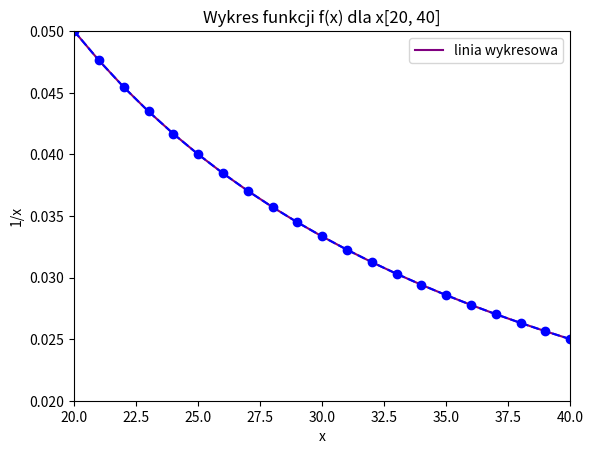

This chart was generated by the following Python code:
import numpy as np
import pandas as pd
import matplotlib.pyplot as plt

x1 = np.arange(20, 41, 1)
y1 = 1/x1
plt.plot(x1, y1, 'r-', c='purple')
plt.legend(['linia wykresowa'])
plt.xlabel('x')
plt.ylabel('f(x)')
plt.xlim([20,41])
plt.ylim([0.02,0.05])
plt.show()

x1 = np.arange(20, 41, 1)
y1 = 1/x1
plt.plot(x1, y1, 'bo--')
plt.title('Wykres funkcji f(x) dla x[20, 40]')
plt.xlabel('x')
plt.ylabel('1/x')
plt.xlim([20,40])
plt.ylim([0.02,0.05])
plt.show()
